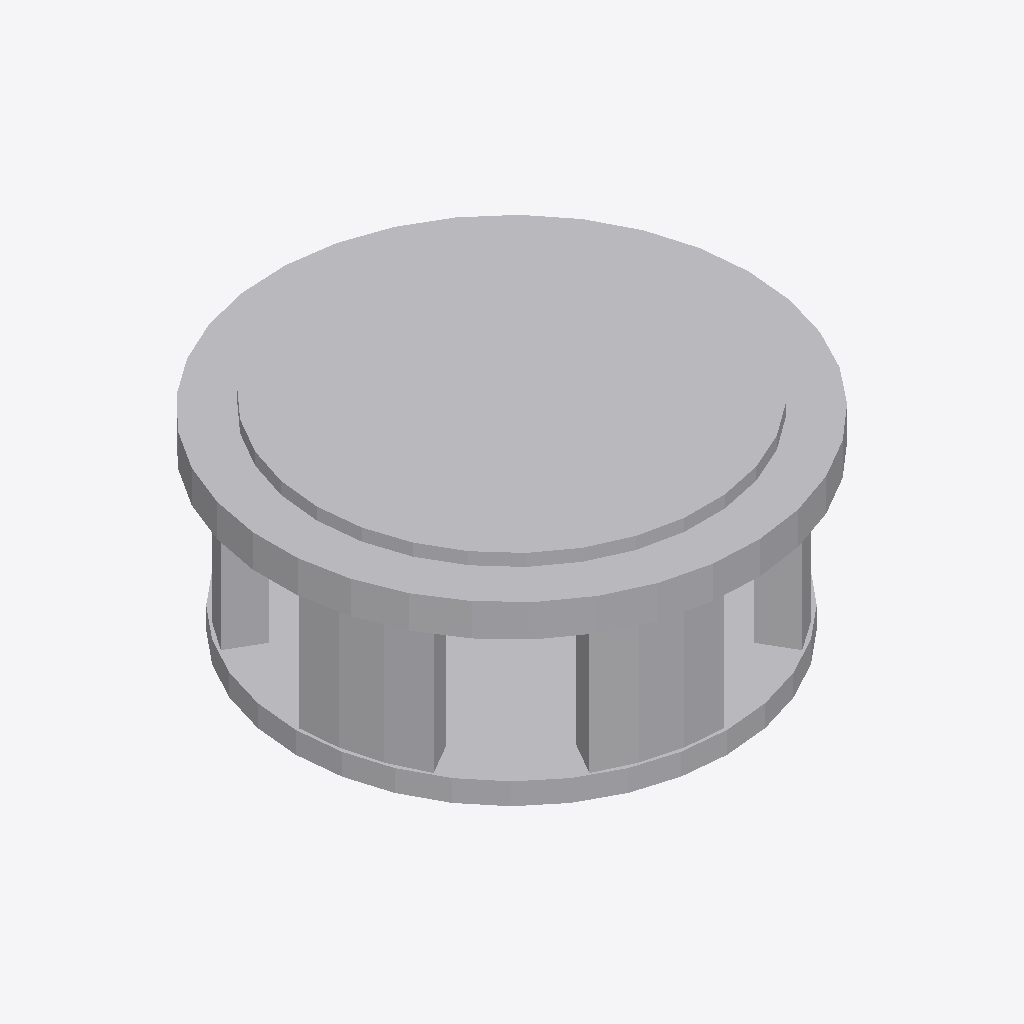
Isometric view of an IFC building model (IFC-SPF (STEP), schema IFC2X3, length unit metre), seen from the south-west, elements coloured by IFC class: 1 other element (light grey).
Extent 0.220 m × 0.220 m × 0.094 m (x, y, z). Storeys (1): Port De Barcelona at 0.00 m. Elements (1): 1 IfcFlowTerminal.

HEADER;
FILE_DESCRIPTION(('ViewDefinition [CoordinationView_V2.0]'),'2;1');
FILE_NAME('','',(''),(''),'','','');
FILE_SCHEMA(('IFC2X3'));
ENDSEC;
DATA;
#105=IFCPROJECT('34UKVHeH5CHvrwyycS_2aZ',$,'Port De Barcelona',$,$,'Port De Barcelona','Port De Barcelona',(#97),#92);
#130=IFCSITE('34UKVHeH5CHvrwyycS_2aX',$,'Default',$,$,#127,$,$,.ELEMENT.,(42,21,31,181945),(-71,-3,-24,-263305),0.0,$,$);
#115=IFCBUILDING('34UKVHeH5CHvrwyycS_2aY',$,'Port De Barcelona',$,$,#32,$,'Port De Barcelona',.ELEMENT.,$,$,$);
#124=IFCBUILDINGSTOREY('34UKVHeH5CHvrwyybZ1_NS',$,'Port De Barcelona',$,'Level:8mm Head',#122,$,'Port De Barcelona',.ELEMENT.,0.0);
#512=IFCFLOWTERMINAL('2ejJjAkkP2YuLCSfAZhlSt',$,'APBCN-URB-MOB-IluminacionEspecial_Tipo1:Tipo1:309956',$,'APBCN-URB-MOB-IluminacionEspecial_Tipo1:Tipo1',#510,#505,'309956');
ENDSEC;
